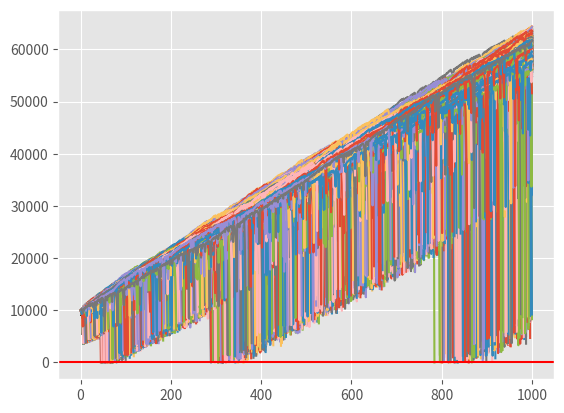

The script that saved this image:
import random
import time
import matplotlib.pyplot as plt
from matplotlib import style
style.use('ggplot')


def roll_dice():
    '''
    Takes no arguments

    Parameters
    ==========

    Returns
    =======
    roll : int
        returns True only if value between 51-99
    '''
    roll = random.randint(1, 100)

    if roll == 100:
        return False
    elif roll <= 50:
        return False
    elif 100 > roll > 50:
        return True


def double_bettor(funds, initial_wager, wager_count):
    '''
    Takes three arguments and returns

    Parameters
    ==========
    funds : int
        How much money the user started with
    initial_wager : int
        How much user bets each time
    wager_count : int
        How many times the user particpates in the exercise

    Returns
    value : int
        The sum of 100 random wagers
    =======

    '''
    value = funds
    wager = initial_wager
    global broke_count
    wX = []
    vY = []

    currentWager = 1
    previousWager = 'win'
    previousWagerAmount = initial_wager

    while currentWager <= wager_count:
        if previousWager == 'win':
            # print('we won the last wager, great')
            if roll_dice():
                value += wager
                # print(value)
                wX.append(currentWager)
                vY.append(value)
            else:
                value -= wager
                previousWager = 'loss'
                # print(value)
                previousWagerAmount = wager
                wX.append(currentWager)
                vY.append(value)
                if value < 0:
                    # print('we went broke after {} bets'.format(currentWager))
                    broke_count += 1
                    break

        elif previousWager == 'loss':
            # print('We lost the last one, so we will double down!!!')
            if roll_dice():
                wager = previousWagerAmount * 2
                # print('We won {}'.format(wager))
                value += wager
                # print(value)
                wager = initial_wager
                previousWager = 'win'
                wX.append(currentWager)
                vY.append(value)
            else:
                wager = previousWagerAmount * 2
                # print('We lost {}'.format(wager))
                value -= wager
                if value < 0:
                    # print('We went broke after {} bets'.format(currentWager))
                    broke_count += 1
                    break

                # print(value)
                previousWager = 'loss'
                previousWagerAmount = wager

                wX.append(currentWager)
                vY.append(value)

                if value < 0:
                    # print('We went broke after {} bets'.format(currentWager))
                    broke_count += 1
                    break

        currentWager += 1
    # print(value)

    plt.plot(wX, vY)


xx = 0
broke_count = 0

while xx < 10000:
    double_bettor(10000, 100, 1000)
    xx += 1

print(broke_count)
print('Death rate: {}%'.format((broke_count / float(xx)) * 100))
print('Survival rate: {}%'.format(100 - ((broke_count / float(xx)) * 100)))

plt.axhline(0, color='r')
plt.show()


def simple_bettor(funds, initial_wager, wager_count):
    '''
    Takes three arguments and returns

    Parameters
    ==========
    funds : int
        How much money the user started with
    initial_wager : int
        How much user bets each time
    wager_count : int
        How many times the user particpates in the exercise

    Returns
    value : int
        The sum of 100 random wagers
    =======

    '''
    value = funds
    wager = initial_wager

    wX = []
    vY = []

    currentWager = 1

    while currentWager <= wager_count:
        if roll_dice():
            value += wager
            wX.append(currentWager)
            vY.append(value)

        else:
            value -= wager
            wX.append(currentWager)
            vY.append(value)

        currentWager += 1

    if value < 0:
        value = 'broke'
    # print('Funds: {}'.format(value))

    plt.plot(wX, vY)


# x = 0
# while x < 1000:
#     simple_bettor(10000, 100, 100000)
#     x += 1

# plt.ylabel('Account Value')
# plt.xlabel('Wager Count')
# plt.show()
